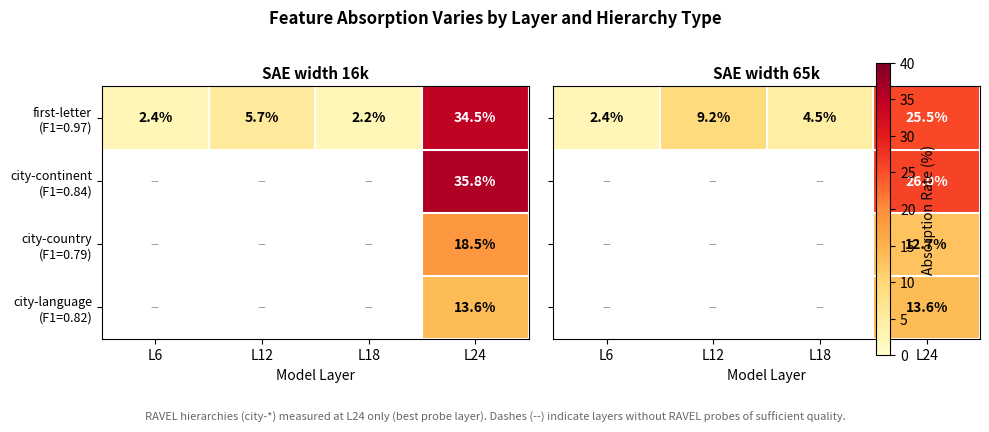

This figure's Python source: (Note: this script raises an exception after producing the figure.)
"""
Generate Figure 1: Layer x Hierarchy Absorption Heatmap.

Shows absorption rate across 4 layers x 4 hierarchies x 2 SAE widths,
communicating the paper's central finding: absorption varies dramatically
by both layer and hierarchy type.

Data source: phase1 absorption results (first-letter + cross-domain).
"""
import matplotlib
matplotlib.use("Agg")
import matplotlib.pyplot as plt
import numpy as np
import os

# --- Data from experimental results ---
# First-letter absorption rates (all layers, both widths)
# Source: pilots/phase1_absorption_firstletter.json
fl_data = {
    "L6":  {"16k": 2.4, "65k": 2.4},
    "L12": {"16k": 5.7, "65k": 9.2},
    "L18": {"16k": 2.2, "65k": 4.5},
    "L24": {"16k": 34.5, "65k": 25.5},
}

# Cross-domain absorption rates at L24 only (best probe layer for RAVEL)
# Source: pilots/phase1_absorption_crossdomain.json
cd_data_l24 = {
    "city-continent": {"16k": 35.8, "65k": 26.0},
    "city-country":   {"16k": 18.5, "65k": 12.7},
    "city-language":   {"16k": 13.6, "65k": 13.6},
}

# Probe F1 per hierarchy at L24
probe_f1 = {
    "first-letter":   0.971,
    "city-continent":  0.843,
    "city-country":    0.789,
    "city-language":   0.823,
}

# Build matrices for 16k and 65k heatmaps
layers = ["L6", "L12", "L18", "L24"]
hierarchies = ["first-letter", "city-continent", "city-country", "city-language"]

# RAVEL hierarchies only measured at L24; use NaN for other layers
def build_matrix(width):
    mat = np.full((len(hierarchies), len(layers)), np.nan)
    for j, layer in enumerate(layers):
        # First-letter: measured at all layers
        mat[0, j] = fl_data[layer][width]
    # RAVEL: only L24
    for i, h in enumerate(hierarchies[1:], start=1):
        mat[i, 3] = cd_data_l24[h][width]
    return mat

mat_16k = build_matrix("16k")
mat_65k = build_matrix("65k")

fig, axes = plt.subplots(1, 2, figsize=(10, 3.8), sharey=True)

for ax, mat, title in zip(axes, [mat_16k, mat_65k], ["SAE width 16k", "SAE width 65k"]):
    # Mask NaN cells
    masked = np.ma.masked_where(np.isnan(mat), mat)
    im = ax.imshow(masked, cmap="YlOrRd", vmin=0, vmax=40, aspect="auto")

    # Annotate cells
    for i in range(len(hierarchies)):
        for j in range(len(layers)):
            val = mat[i, j]
            if not np.isnan(val):
                color = "white" if val > 25 else "black"
                ax.text(j, i, f"{val:.1f}%", ha="center", va="center",
                        fontsize=10, fontweight="bold", color=color)
            else:
                ax.text(j, i, "--", ha="center", va="center",
                        fontsize=9, color="#999999")

    ax.set_xticks(range(len(layers)))
    ax.set_xticklabels(layers, fontsize=10)
    ax.set_yticks(range(len(hierarchies)))
    hierarchy_labels = [
        f"first-letter\n(F1={probe_f1['first-letter']:.2f})",
        f"city-continent\n(F1={probe_f1['city-continent']:.2f})",
        f"city-country\n(F1={probe_f1['city-country']:.2f})",
        f"city-language\n(F1={probe_f1['city-language']:.2f})",
    ]
    if ax == axes[0]:
        ax.set_yticklabels(hierarchy_labels, fontsize=9)
    ax.set_xlabel("Model Layer", fontsize=10)
    ax.set_title(title, fontsize=11, fontweight="bold")

    # Grid lines
    ax.set_xticks(np.arange(-0.5, len(layers), 1), minor=True)
    ax.set_yticks(np.arange(-0.5, len(hierarchies), 1), minor=True)
    ax.grid(which="minor", color="white", linewidth=1.5)
    ax.tick_params(which="minor", size=0)

# Colorbar
cbar = fig.colorbar(im, ax=axes, orientation="vertical", fraction=0.025, pad=0.04)
cbar.set_label("Absorption Rate (%)", fontsize=10)

fig.suptitle("Feature Absorption Varies by Layer and Hierarchy Type",
             fontsize=12, fontweight="bold", y=1.02)

# Note about missing data
fig.text(0.5, -0.06,
         "RAVEL hierarchies (city-*) measured at L24 only (best probe layer). "
         "Dashes (--) indicate layers without RAVEL probes of sufficient quality.",
         ha="center", fontsize=8, color="#666666", style="italic")

plt.tight_layout()
outpath = os.path.join(os.path.dirname(__file__), "fig1_heatmap.pdf")
fig.savefig(outpath, bbox_inches="tight", dpi=300)
print(f"Saved: {outpath}")
plt.close()
